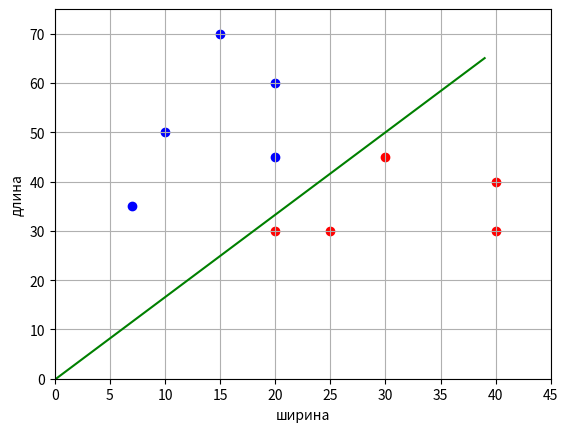

Source code (Python):
import numpy as np
import matplotlib.pyplot as plt

x_train = [[10, 50], [20, 30], [25, 30], [20, 60], [15, 70], [40, 40], [30, 45], [20, 45], [40, 30], [7, 35]]
x_train = [x + [1] for x in x_train]
x_train = np.array(x_train)
y_train = np.array([-1, 1, 1, -1, -1, 1, 1, -1, 1, -1])

pt = np.sum([x * y for x, y in zip(x_train, y_train)], axis=0)
xxt = np.sum([np.outer(x, x) for x in x_train], axis=0)
w = np.dot(pt, np.linalg.inv(xxt))
print(w)

line_x = list(range(max(x_train[:, 0])))    # формирование графика разделяющей линии
line_y = [-x*w[0]/w[1] - w[2] for x in line_x]

x_0 = x_train[y_train == 1]                 # формирование точек для 1-го
x_1 = x_train[y_train == -1]                # и 2-го классов

plt.scatter(x_0[:, 0], x_0[:, 1], color='red')
plt.scatter(x_1[:, 0], x_1[:, 1], color='blue')
plt.plot(line_x, line_y, color='green')

plt.xlim([0, 45])
plt.ylim([0, 75])
plt.ylabel("длина")
plt.xlabel("ширина")
plt.grid(True)
plt.show()
